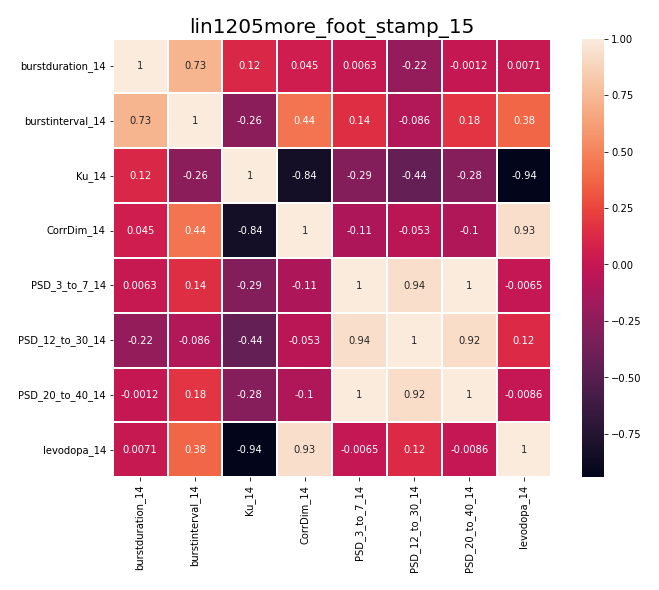

Source data for this figure (header and first rows):
, burstduration_14, burstinterval_14, Ku_14, CorrDim_14, PSD_3_to_7_14, PSD_12_to_30_14, PSD_20_to_40_14, levodopa_14
burstduration_14, 1.0, 0.7263, 0.1169, 0.04522, 0.006337, -0.2195, -0.00117, 0.007074
burstinterval_14, 0.7263, 1.0, -0.2604, 0.4357, 0.1438, -0.0856, 0.1785, 0.3756
Ku_14, 0.1169, -0.2604, 1.0, -0.843, -0.2925, -0.4381, -0.2843, -0.9421
CorrDim_14, 0.04522, 0.4357, -0.843, 1.0, -0.1095, -0.05298, -0.1044, 0.9348
PSD_3_to_7_14, 0.006337, 0.1438, -0.2925, -0.1095, 1.0, 0.9383, 0.9972, -0.006481
PSD_12_to_30_14, -0.2195, -0.0856, -0.4381, -0.05298, 0.9383, 1.0, 0.9242, 0.1243
PSD_20_to_40_14, -0.00117, 0.1785, -0.2843, -0.1044, 0.9972, 0.9242, 1.0, -0.008574
levodopa_14, 0.007074, 0.3756, -0.9421, 0.9348, -0.006481, 0.1243, -0.008574, 1.0
